10-way image classification set "Traffic Police Gesture dataset" from GitHub (TEswarreddy/trafficmanagment); label vocabulary: lane left, lane right, left, left over, left turn 1, move straight, right, right over, right turn, stop signal.

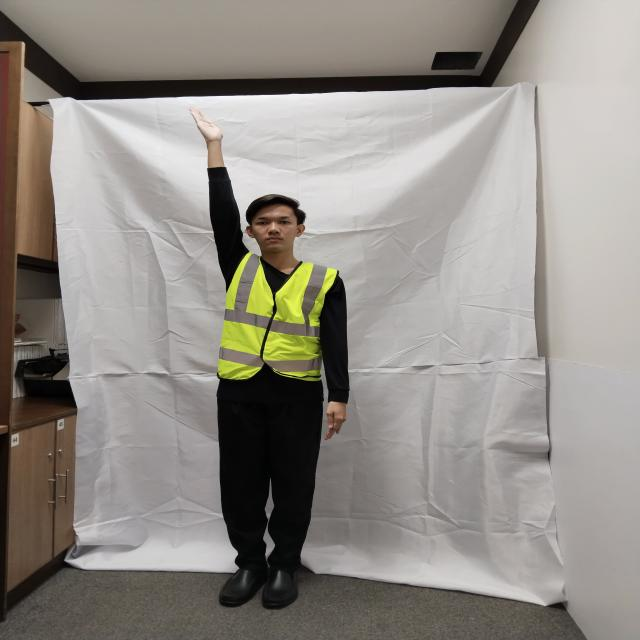
Label: right over

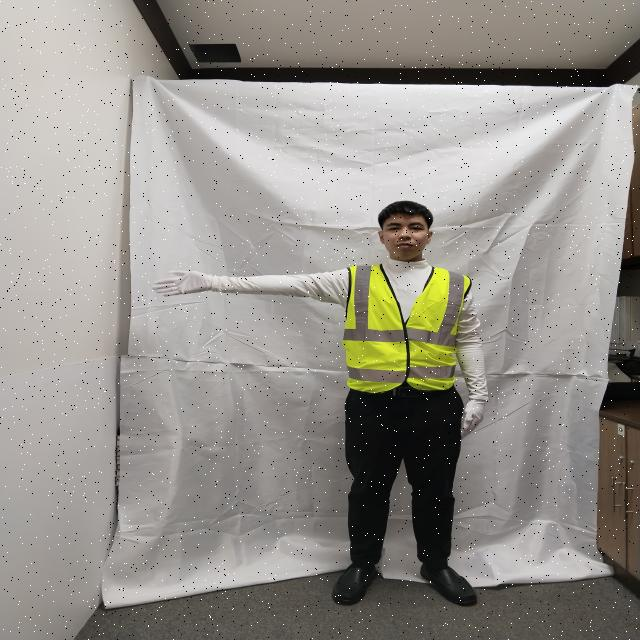
Label: right turn

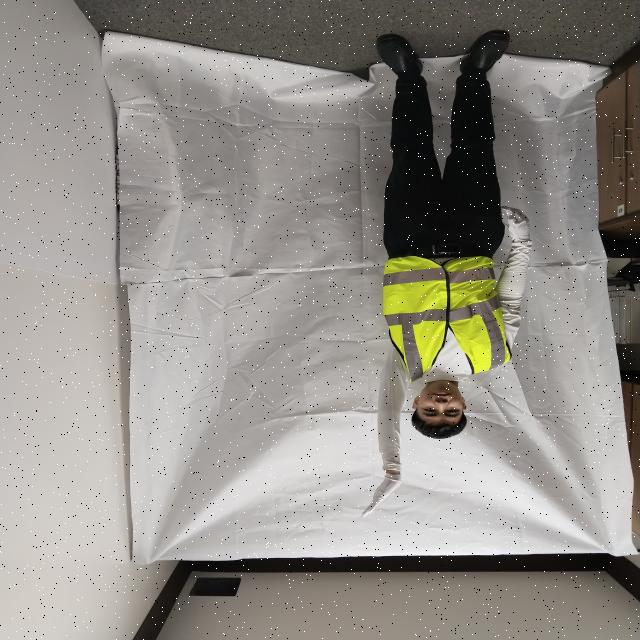
Label: left over

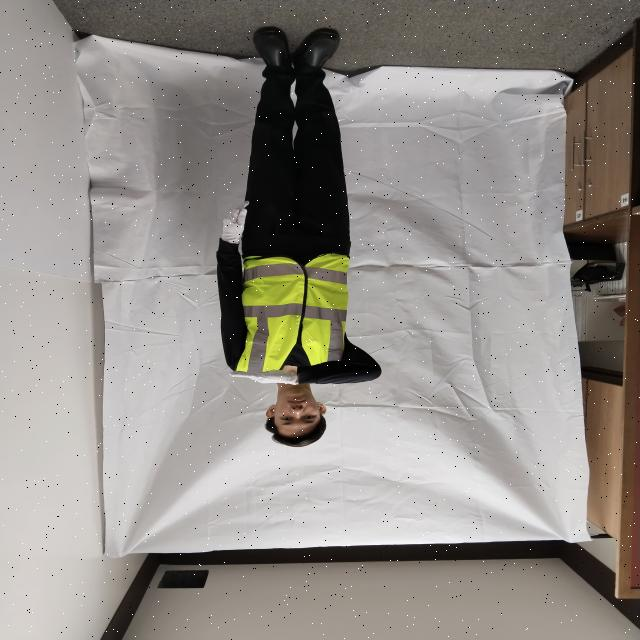
Label: lane right

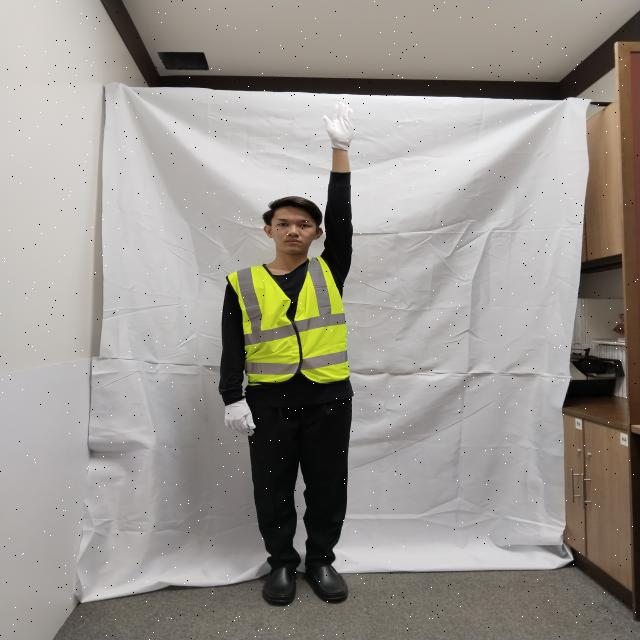
Label: stop signal

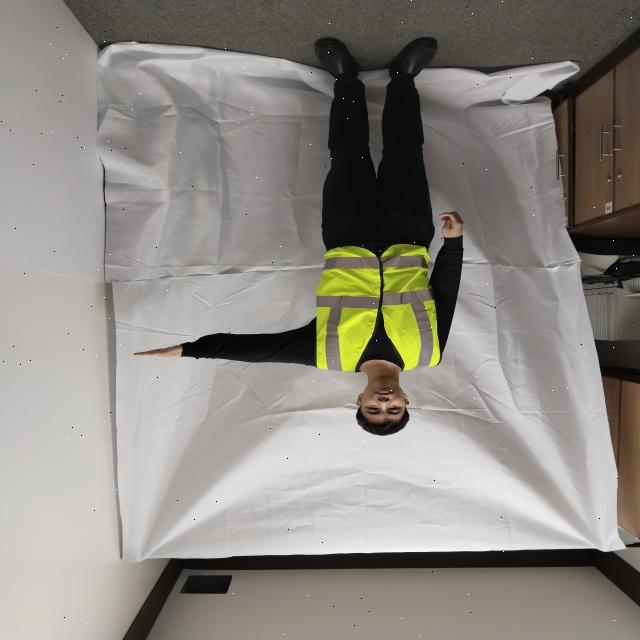
Label: left turn 1
